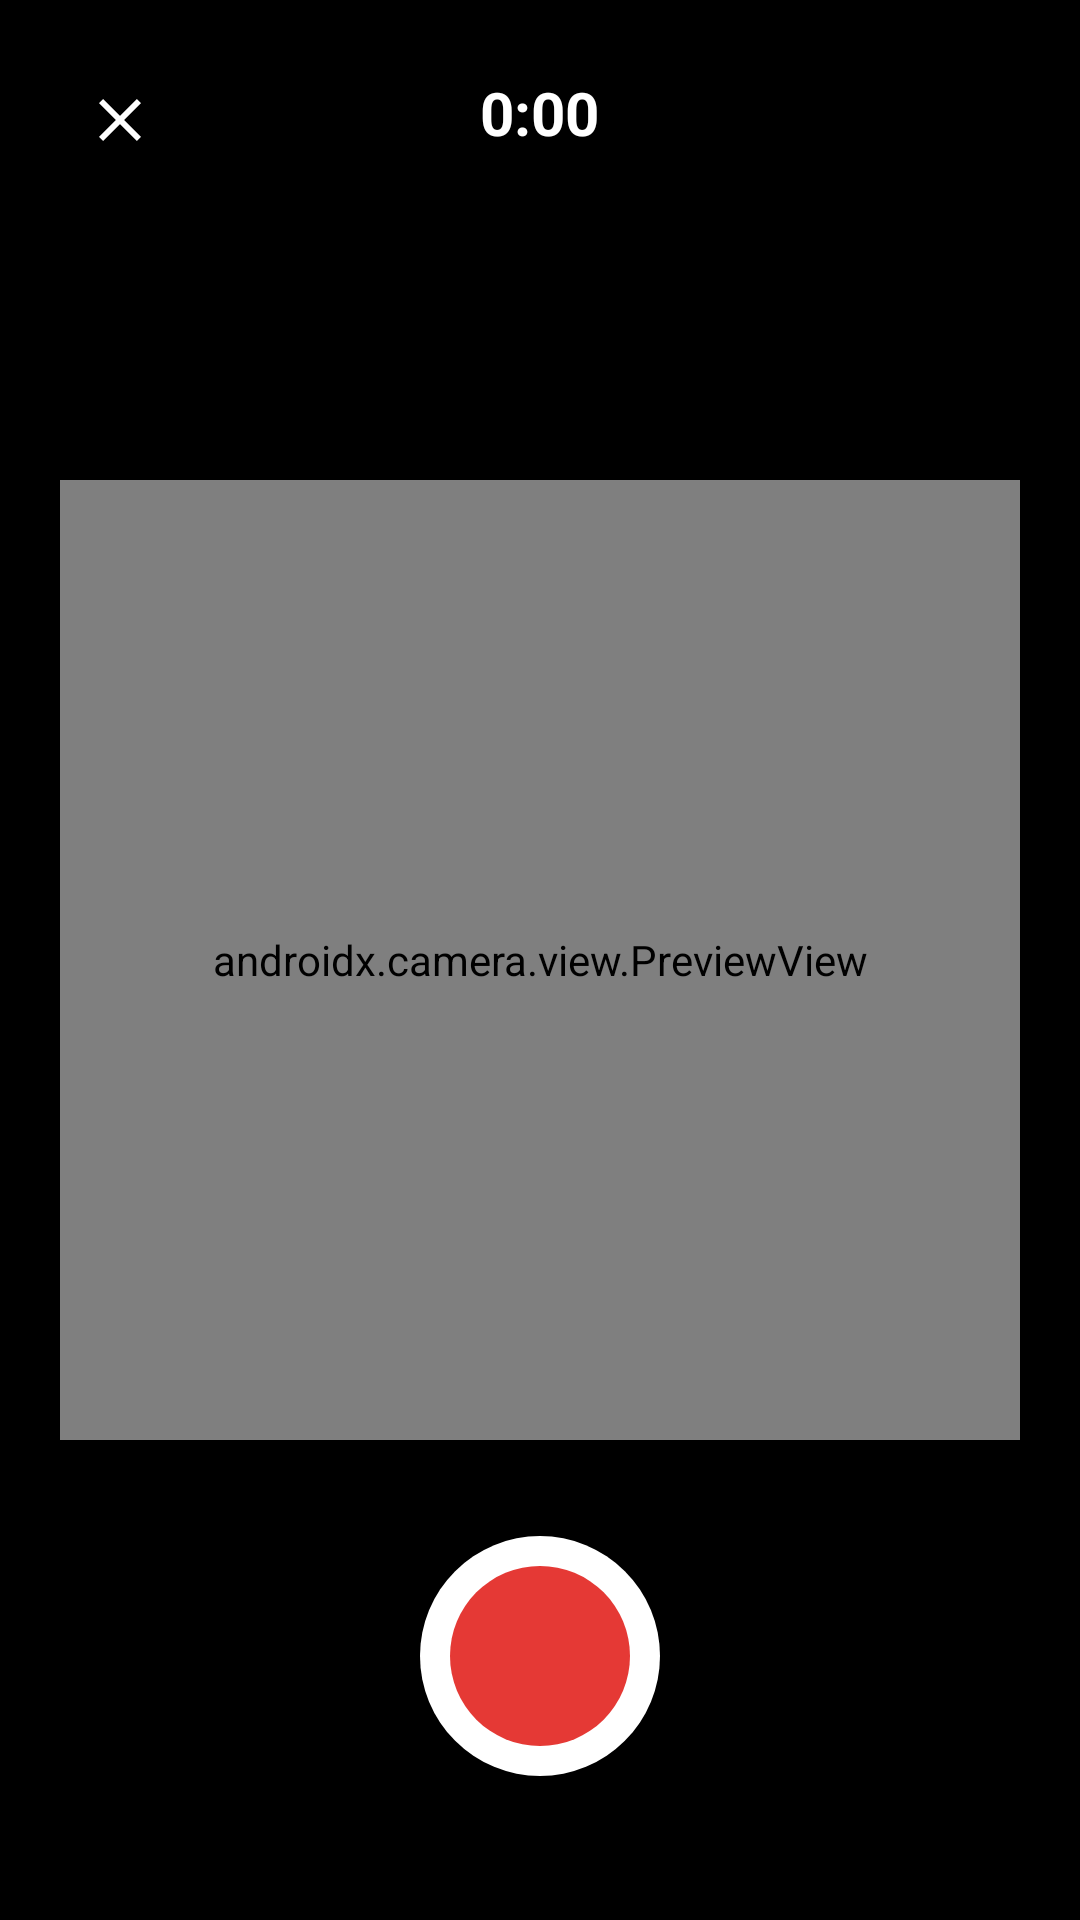

Reconstruct the res/layout file that produces this screen, plus the resources it refers to.
<!-- AndroidManifest.xml: application theme TextSecure.LightTheme -->
<!-- res/layout/bmchat_video_note_activity.xml -->
<?xml version="1.0" encoding="utf-8"?>
<FrameLayout
    xmlns:android="http://schemas.android.com/apk/res/android"
    android:layout_width="match_parent"
    android:layout_height="match_parent"
    android:background="#000000">

    
    <androidx.camera.view.PreviewView
        android:id="@+id/bmchat_video_note_preview"
        android:layout_width="320dp"
        android:layout_height="320dp"
        android:layout_gravity="center" />

    
    <View
        android:id="@+id/bmchat_video_note_progress_ring"
        android:layout_width="336dp"
        android:layout_height="336dp"
        android:layout_gravity="center"
        android:background="@drawable/bmchat_video_note_ring"
        android:visibility="gone" />

    <TextView
        android:id="@+id/bmchat_video_note_timer"
        android:layout_width="wrap_content"
        android:layout_height="wrap_content"
        android:layout_gravity="center_horizontal|top"
        android:layout_marginTop="24dp"
        android:textColor="#ffffff"
        android:textSize="20sp"
        android:textStyle="bold"
        android:shadowColor="#80000000"
        android:shadowDx="0"
        android:shadowDy="1"
        android:shadowRadius="3"
        android:text="0:00" />

    <ImageButton
        android:id="@+id/bmchat_video_note_cancel"
        android:layout_width="48dp"
        android:layout_height="48dp"
        android:layout_gravity="top|start"
        android:layout_marginTop="16dp"
        android:layout_marginStart="16dp"
        android:background="?android:attr/selectableItemBackgroundBorderless"
        android:contentDescription="@string/cancel"
        android:scaleType="center"
        android:src="@drawable/ic_close_white_24dp"
        android:tint="#ffffff" />

    <ImageButton
        android:id="@+id/bmchat_video_note_switch_camera"
        android:layout_width="48dp"
        android:layout_height="48dp"
        android:layout_gravity="top|end"
        android:layout_marginTop="16dp"
        android:layout_marginEnd="16dp"
        android:background="?android:attr/selectableItemBackgroundBorderless"
        android:contentDescription="@string/bmchat_video_note_switch_camera"
        android:scaleType="center"
        android:src="@drawable/ic_videocam_white_24dp"
        android:tint="#ffffff" />

    <FrameLayout
        android:layout_width="match_parent"
        android:layout_height="wrap_content"
        android:layout_gravity="bottom"
        android:layout_marginBottom="48dp">

        <ImageButton
            android:id="@+id/bmchat_video_note_record"
            android:layout_width="80dp"
            android:layout_height="80dp"
            android:layout_gravity="center"
            android:background="@drawable/bmchat_video_note_record_btn"
            android:contentDescription="@string/bmchat_video_note_record"
            android:scaleType="center"
            android:tint="#ffffff" />

    </FrameLayout>

</FrameLayout>
<!-- resources referenced by this layout -->
<resources>
  <!-- drawable bmchat_video_note_ring (drawable) -->
  <?xml version="1.0" encoding="utf-8"?>
  <shape xmlns:android="http://schemas.android.com/apk/res/android"
      android:shape="oval">
      <stroke
          android:width="4dp"
          android:color="#e53935" />
      <solid android:color="@android:color/transparent" />
  </shape>
  <!-- drawable ic_close_white_24dp (drawable) -->
  <?xml version="1.0" encoding="utf-8"?>
  <vector xmlns:android="http://schemas.android.com/apk/res/android"
      android:width="24dp"
      android:height="24dp"
      android:viewportWidth="24"
      android:viewportHeight="24">
      <path
          android:fillColor="#FFFFFFFF"
          android:pathData="M19,6.41L17.59,5 12,10.59 6.41,5 5,6.41 10.59,12 5,17.59 6.41,19 12,13.41 17.59,19 19,17.59 13.41,12z" />
  </vector>
  <string name="bmchat_video_note_record">Record video note</string>
  <string name="bmchat_video_note_switch_camera">Switch camera</string>
  <string name="cancel">Cancel</string>
  <color name="core_white">#ffffff</color>
  <color name="bmchat_record_red">#FFE53935</color>
  <style name="TextSecure.LightActionBar" parent="@style/Widget.AppCompat.ActionBar">
          <item name="background">@color/delta_primary</item>
          <item name="elevation">4dp</item>
          <item name="popupTheme">@style/ThemeOverlay.AppCompat.Light</item>
          <item name="titleTextStyle">@style/TextSecure.TitleTextStyle</item>
          <item name="subtitleTextStyle">@style/TextSecure.SubtitleTextStyle</item>
          <item name="android:textColorPrimary">@color/white</item>
          <item name="android:textColorSecondary">@color/white</item>
      </style>
  <style name="TextSecure.LightActionBar.TabBar" parent="@style/Widget.AppCompat.ActionBar.TabBar">
          <item name="android:background">@color/delta_primary</item>
          <item name="background">@color/delta_primary</item>
          <item name="android:textColorPrimary">@color/white</item>
          <item name="android:textColorSecondary">#BFffffff</item>
          <item name="elevation">4dp</item>
      </style>
  <color name="delta_primary">#ff2A030D</color>
  <color name="delta_accent">#7B1226</color>
  <color name="white">#ffffffff</color>
  <style name="AppCompatAlertDialogStyleLight" parent="Theme.AppCompat.Light.Dialog.Alert">
      </style>
  <style name="AppCompatDialogStyleLight" parent="Theme.AppCompat.Light.Dialog">
      </style>
  <color name="core_light_90">#070C14</color>
  <color name="core_light_60">#62656A</color>
  <color name="core_black">#000000</color>
  <color name="delta_primary_lite">#7B1226</color>
  <color name="gray10">#ffdddddd</color>
  <color name="gray65">#ff595959</color>
  <color name="black">#ff000000</color>
  <color name="gray50">#ff808080</color>
  <color name="light_green">#ffFBE8EC</color>
  <color name="green">#ffC62A48</color>
  <color name="universal_overlay">#55444444</color>
  <color name="core_light_45">#8B8E91</color>
  <!-- drawable ic_add_white_24dp (drawable) -->
  <vector xmlns:android="http://schemas.android.com/apk/res/android"
      android:width="24dp"
      android:height="24dp"
      android:viewportWidth="24"
      android:viewportHeight="24">
      <path
          android:fillColor="@android:color/white"
          android:pathData="M19,13h-6v6h-2v-6H5v-2h6V5h2v6h6V13z" />
  </vector>
  <color name="gray70">#ff4d4d4d</color>
  <style name="PreferenceThemeOverlay.Fix" parent="PreferenceThemeOverlay.v14.Material">
      </style>
  <style name="TextSecure.TitleTextStyle" parent="TextAppearance.AppCompat.Widget.ActionBar.Title">
          <item name="android:textColor">@color/white</item>
          <item name="android:textColorHint">#BFffffff</item>
          <item name="android:textSize">20dp</item>
      </style>
  <style name="TextSecure.SubtitleTextStyle" parent="TextAppearance.AppCompat.Widget.ActionBar.Subtitle">
          <item name="android:textColor">#BFffffff</item>
      </style>
</resources>
